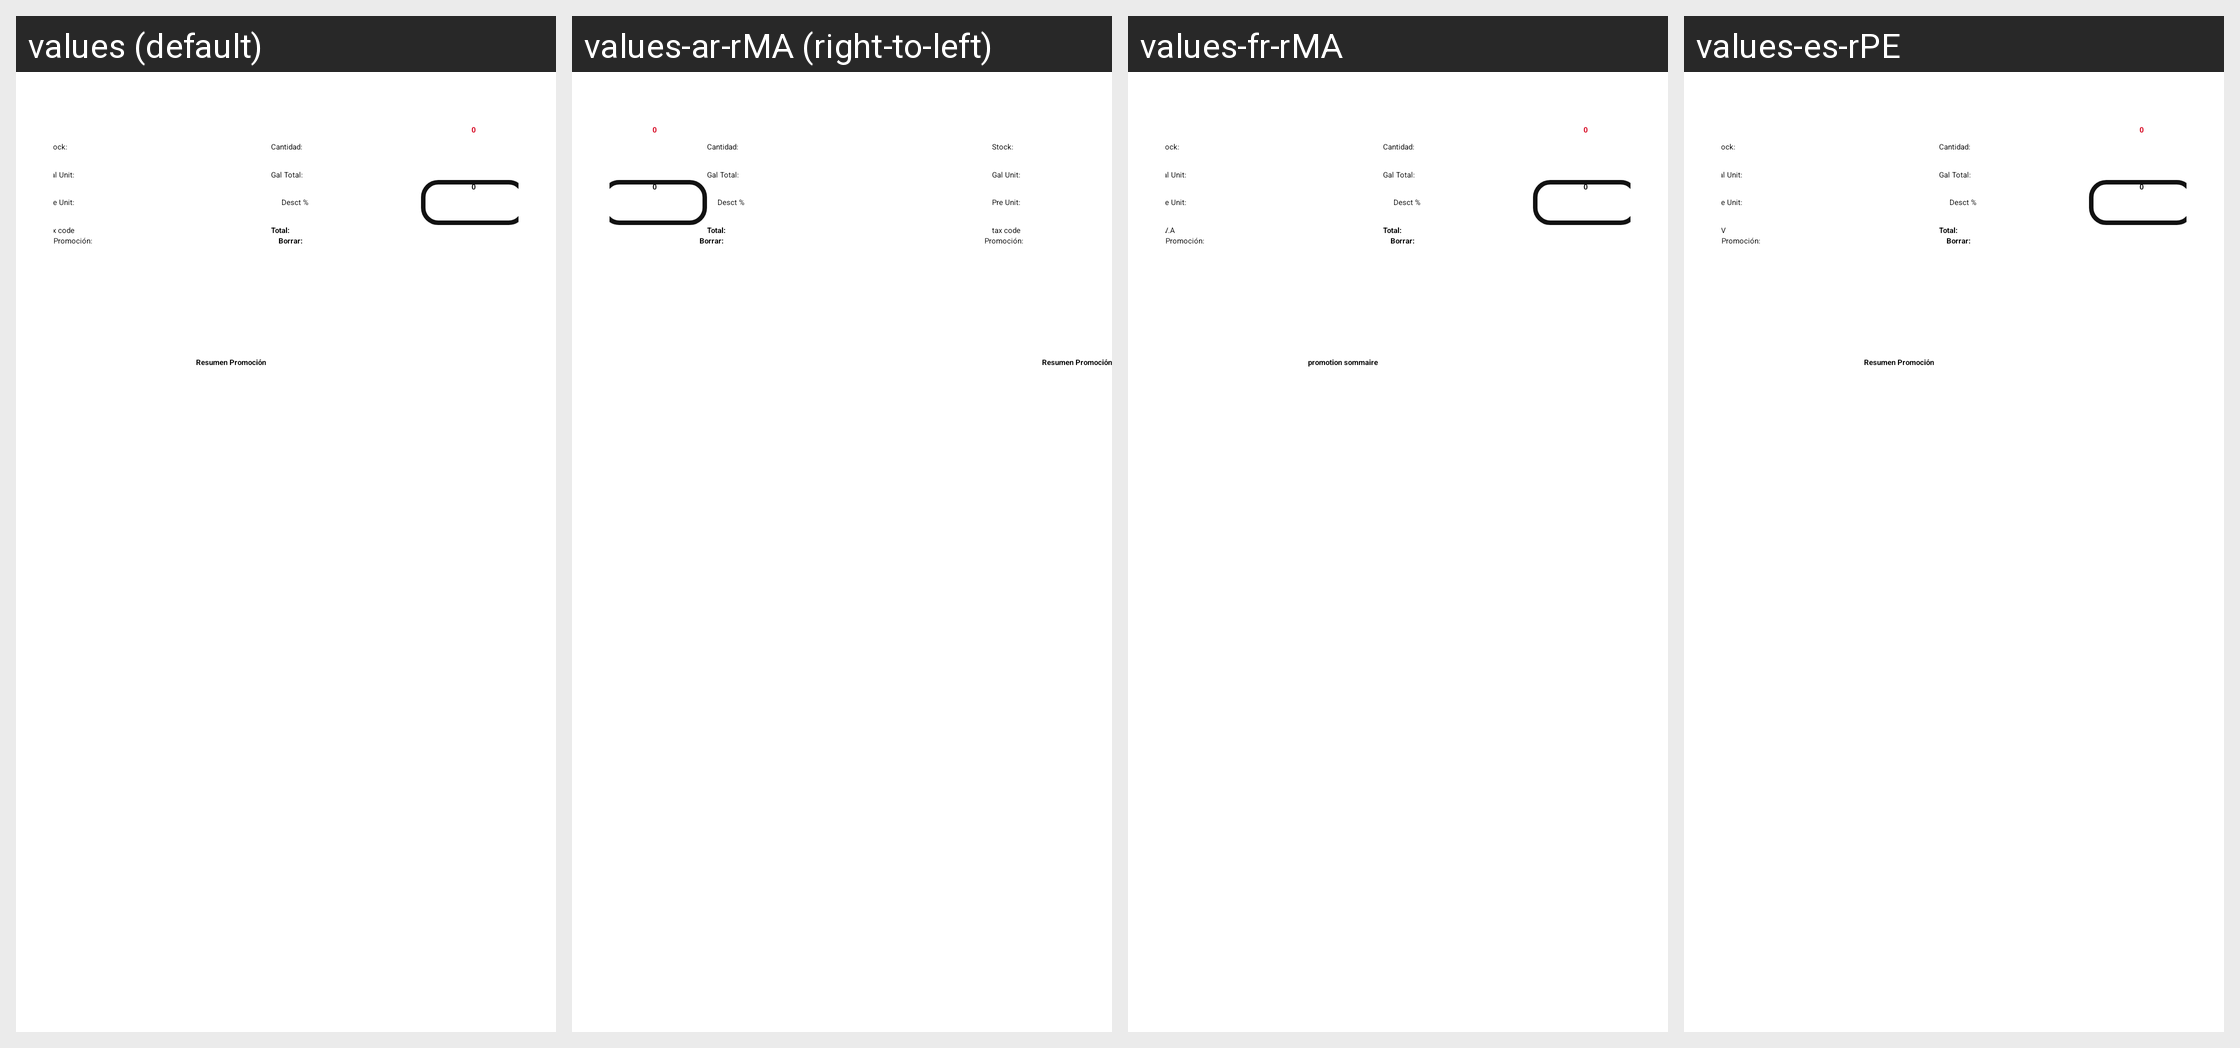

Translations of the strings shown on this Android screen, per locale in the grid:
Android screen res/layout/layout_lista_orden_venta_detalle_bolivia.xml rendered under 4 locales, left to right: values (default), values-ar-rMA (right-to-left), values-fr-rMA, values-es-rPE. Device: Nexus 5 (rendered at 1080×1920; each locale shown at half size, 540×960, under a caption strip naming it); theme AppTheme.NoActionBar.
Other locales in the repository, not shown: values-en-rUS, values-es-rBO, values-es-rCL, values-es-rEC, values-es-rES, values-es-rPY.
Strings drawn on this screen, with the default value and each locale's value (text and hints the layout hard-codes, and strings that could not be matched under every locale, appear in the picture but are not listed):

tax_code
  values: tax code
  values-ar-rMA: tax code
  values-fr-rMA: T.V.A
  values-es-rPE: IGV

lbl_promotion
  values: Promoción:
  values-ar-rMA: Promoción:
  values-fr-rMA: Promoción:
  values-es-rPE: Promoción:

Promotion_Summary
  values: Resumen Promoción
  values-ar-rMA: Resumen Promoción
  values-fr-rMA: promotion sommaire
  values-es-rPE: Resumen Promoción
